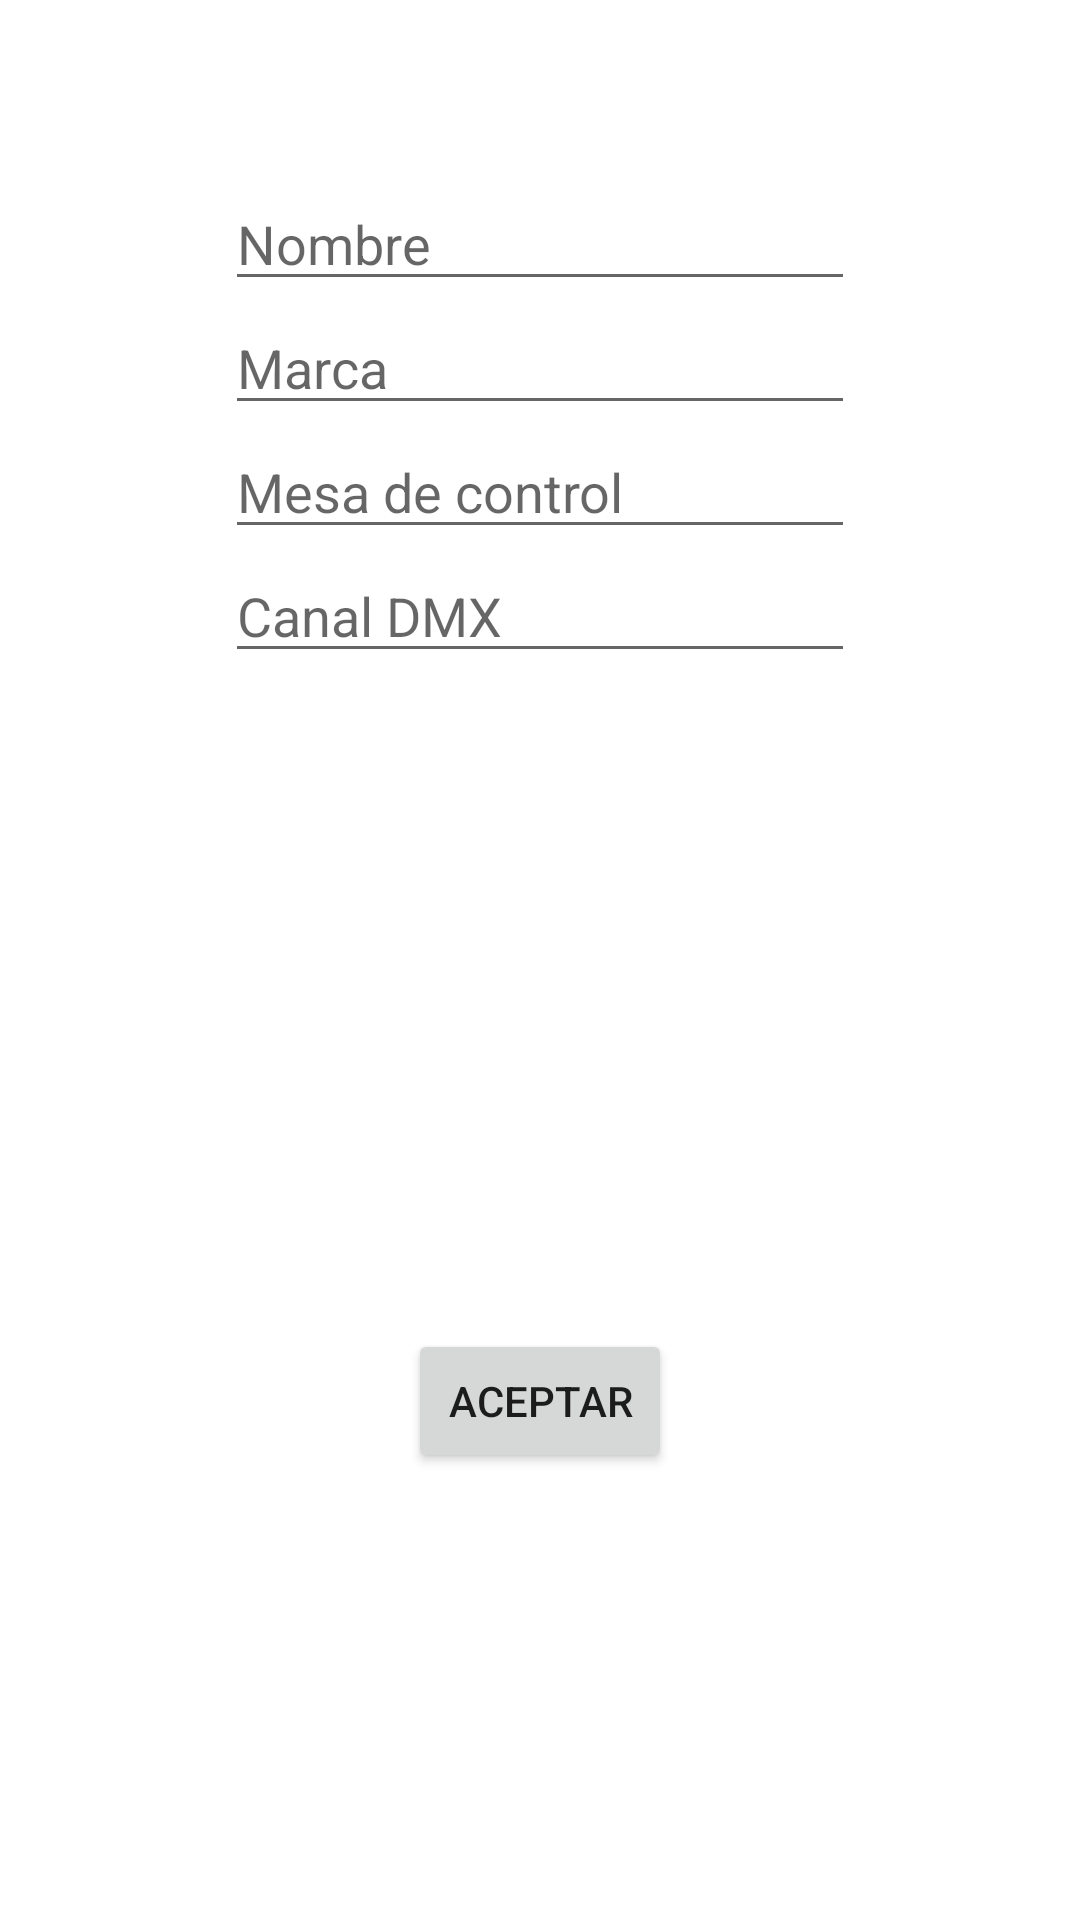

Write the Android layout XML for this screen, with the resource values it uses.
<!-- AndroidManifest.xml: application theme Theme.TecniLed -->
<!-- res/layout/activity_foco_nuevo.xml -->
<?xml version="1.0" encoding="utf-8"?>
<androidx.constraintlayout.widget.ConstraintLayout xmlns:android="http://schemas.android.com/apk/res/android"
    xmlns:app="http://schemas.android.com/apk/res-auto"
    xmlns:tools="http://schemas.android.com/tools"
    android:layout_width="match_parent"
    android:layout_height="match_parent"
    tools:context=".FocoNuevo">

    <EditText
        android:id="@+id/etNombreFoco"
        android:layout_width="wrap_content"
        android:layout_height="wrap_content"
        android:layout_marginTop="59dp"
        android:ems="10"
        android:hint="Nombre"
        android:inputType="textPersonName"
        app:layout_constraintEnd_toEndOf="parent"
        app:layout_constraintHorizontal_bias="0.5"
        app:layout_constraintStart_toStartOf="parent"
        app:layout_constraintTop_toTopOf="parent" />

    <EditText
        android:id="@+id/etMarca"
        android:layout_width="wrap_content"
        android:layout_height="wrap_content"
        android:ems="10"
        android:hint="Marca"
        android:inputType="textPersonName"
        app:layout_constraintEnd_toEndOf="parent"
        app:layout_constraintHorizontal_bias="0.5"
        app:layout_constraintStart_toStartOf="parent"
        app:layout_constraintTop_toBottomOf="@+id/etNombreFoco" />

    <EditText
        android:id="@+id/etMesaControl"
        android:layout_width="wrap_content"
        android:layout_height="wrap_content"
        android:ems="10"
        android:hint="Mesa de control"
        android:inputType="number"
        app:layout_constraintEnd_toEndOf="parent"
        app:layout_constraintHorizontal_bias="0.5"
        app:layout_constraintStart_toStartOf="parent"
        app:layout_constraintTop_toBottomOf="@+id/etMarca" />

    <EditText
        android:id="@+id/etCanalDMX"
        android:layout_width="wrap_content"
        android:layout_height="wrap_content"
        android:ems="10"
        android:hint="Canal DMX"
        android:inputType="number"
        app:layout_constraintEnd_toEndOf="parent"
        app:layout_constraintHorizontal_bias="0.5"
        app:layout_constraintStart_toStartOf="parent"
        app:layout_constraintTop_toBottomOf="@+id/etMesaControl" />

    <Button
        android:id="@+id/btnAceptarFoco"
        android:layout_width="wrap_content"
        android:layout_height="wrap_content"
        android:layout_marginBottom="149dp"
        android:onClick="onClick"
        android:text="aceptar"
        app:layout_constraintBottom_toBottomOf="parent"
        app:layout_constraintEnd_toEndOf="parent"
        app:layout_constraintHorizontal_bias="0.5"
        app:layout_constraintStart_toStartOf="parent" />

</androidx.constraintlayout.widget.ConstraintLayout>
<!-- resources referenced by this layout -->
<resources>
  <style name="Theme.TecniLed" parent="Theme.MaterialComponents.DayNight.DarkActionBar">
          
          <item name="colorPrimary">@color/purple_500</item>
          <item name="colorPrimaryVariant">@color/purple_700</item>
          <item name="colorOnPrimary">@color/white</item>
          
          <item name="colorSecondary">@color/teal_200</item>
          <item name="colorSecondaryVariant">@color/teal_700</item>
          <item name="colorOnSecondary">@color/black</item>
          
          <item name="android:statusBarColor" tools:targetApi="l">?attr/colorPrimaryVariant</item>
          
      </style>
  <!-- not gathered from this repository: default colours our renderer supplied (Android Studio template values) -->
  <color name="purple_500">#FF6200EE</color>
  <color name="purple_700">#FF3700B3</color>
  <color name="teal_200">#FF03DAC5</color>
  <color name="teal_700">#FF018786</color>
  <color name="black">#FF000000</color>
  <color name="white">#FFFFFFFF</color>
</resources>
